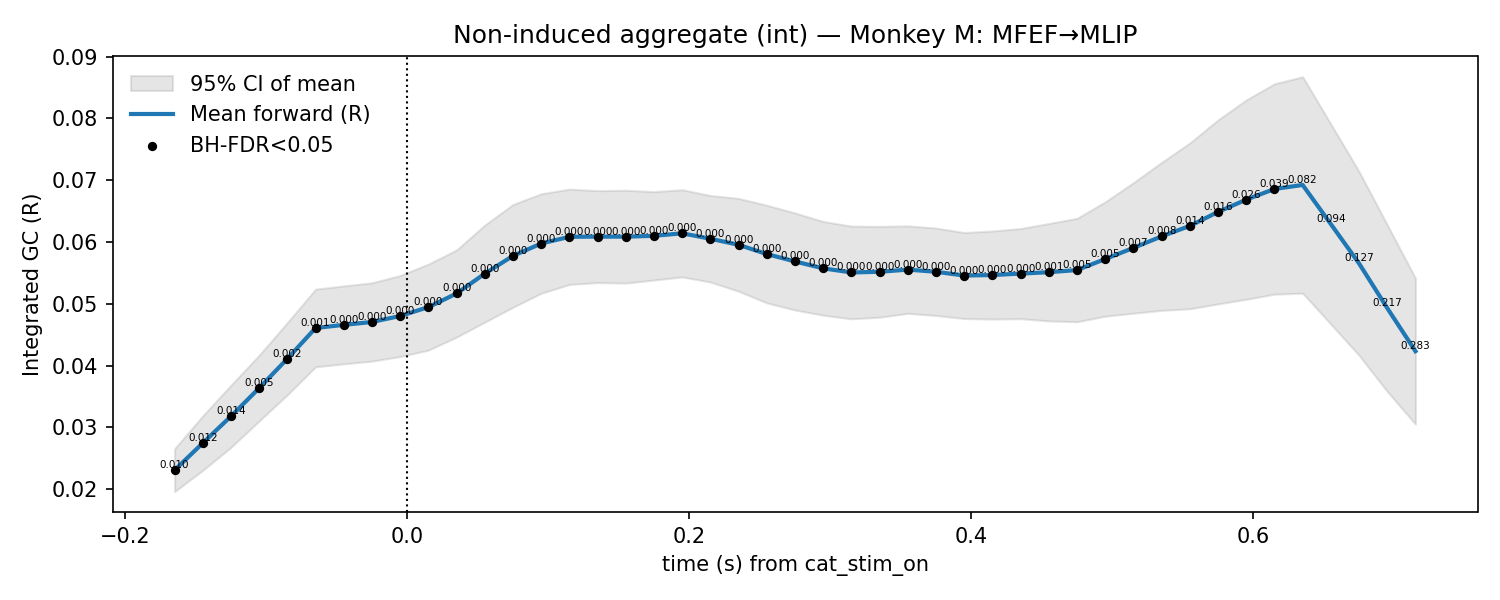

Data behind this chart, as committed beside it:
t, mu, lo, hi, p_stouffer, sig_fdr, n_sessions
-0.165, 0.02307, 0.01959, 0.02654, 0.009714, 1, 11.0
-0.145, 0.02745, 0.02304, 0.03187, 0.01207, 1, 11.0
-0.125, 0.03179, 0.02676, 0.03683, 0.01407, 1, 11.0
-0.105, 0.03636, 0.03103, 0.04168, 0.005496, 1, 11.0
-0.085, 0.04111, 0.03527, 0.04696, 0.002327, 1, 11.0
-0.065, 0.04608, 0.03979, 0.05237, 0.0008345, 1, 11.0
-0.045, 0.04658, 0.04027, 0.0529, 0.0003888, 1, 11.0
-0.025, 0.04705, 0.04071, 0.0534, 0.0001722, 1, 11.0
-0.005, 0.04802, 0.04146, 0.05458, 9.195256866423307e-05, 1, 11.0
0.015, 0.04946, 0.04249, 0.05642, 0.0001818, 1, 11.0
0.035, 0.05166, 0.04461, 0.05872, 0.0001123, 1, 11.0
0.055, 0.05488, 0.04702, 0.06274, 6.77476840778013e-05, 1, 11.0
0.075, 0.05776, 0.04944, 0.06608, 1.0478520420020843e-05, 1, 11.0
0.095, 0.05976, 0.0517, 0.06781, 5.045848706863865e-06, 1, 11.0
0.115, 0.06084, 0.05312, 0.06856, 5.232084106743251e-06, 1, 11.0
0.135, 0.06087, 0.05343, 0.06831, 6.2190502643222345e-06, 1, 11.0
0.155, 0.06086, 0.05334, 0.06838, 9.53533919345606e-06, 1, 11.0
0.175, 0.061, 0.05384, 0.06816, 8.996300067565244e-06, 1, 11.0
0.195, 0.0614, 0.05434, 0.06847, 4.094745232996466e-06, 1, 11.0
0.215, 0.06052, 0.05352, 0.06753, 5.677897155775824e-06, 1, 11.0
0.235, 0.05954, 0.05203, 0.06706, 5.3341044898846945e-06, 1, 11.0
0.255, 0.05805, 0.05014, 0.06595, 2.740902011799662e-06, 1, 11.0
0.275, 0.05685, 0.04899, 0.0647, 2.3250405940533625e-06, 1, 11.0
0.295, 0.05573, 0.04814, 0.06333, 4.739223598893005e-06, 1, 11.0
0.315, 0.05507, 0.04756, 0.06257, 8.53112351972829e-06, 1, 11.0
0.335, 0.05518, 0.04782, 0.06253, 7.705984635841823e-06, 1, 11.0
0.355, 0.05553, 0.04845, 0.06261, 5.508140017762564e-06, 1, 11.0
0.375, 0.05518, 0.0481, 0.06226, 4.588351311118899e-05, 1, 11.0
0.395, 0.05457, 0.04761, 0.06153, 0.0001144, 1, 11.0
0.415, 0.05465, 0.04752, 0.06178, 0.0002053, 1, 11.0
0.435, 0.05489, 0.04759, 0.06218, 0.0003663, 1, 11.0
0.455, 0.05511, 0.04722, 0.063, 0.00111, 1, 11.0
0.475, 0.05546, 0.04709, 0.06383, 0.004617, 1, 11.0
0.495, 0.05724, 0.04799, 0.0665, 0.004619, 1, 11.0
0.515, 0.05904, 0.04847, 0.06961, 0.006607, 1, 11.0
0.535, 0.06091, 0.04893, 0.07289, 0.008112, 1, 11.0
0.555, 0.06261, 0.04919, 0.07603, 0.01354, 1, 11.0
0.575, 0.06487, 0.04997, 0.07976, 0.01603, 1, 11.0
0.595, 0.06686, 0.05073, 0.08299, 0.02622, 1, 11.0
0.615, 0.06858, 0.05155, 0.08561, 0.03907, 1, 11.0
0.635, 0.06923, 0.05171, 0.08675, 0.08177, 0, 11.0
0.655, 0.0629, 0.0467, 0.07909, 0.09364, 0, 11.0
0.675, 0.05653, 0.04165, 0.07141, 0.1272, 0, 11.0
0.695, 0.0493, 0.0358, 0.06279, 0.2173, 0, 11.0
0.715, 0.04233, 0.03051, 0.05414, 0.2834, 0, 11.0
